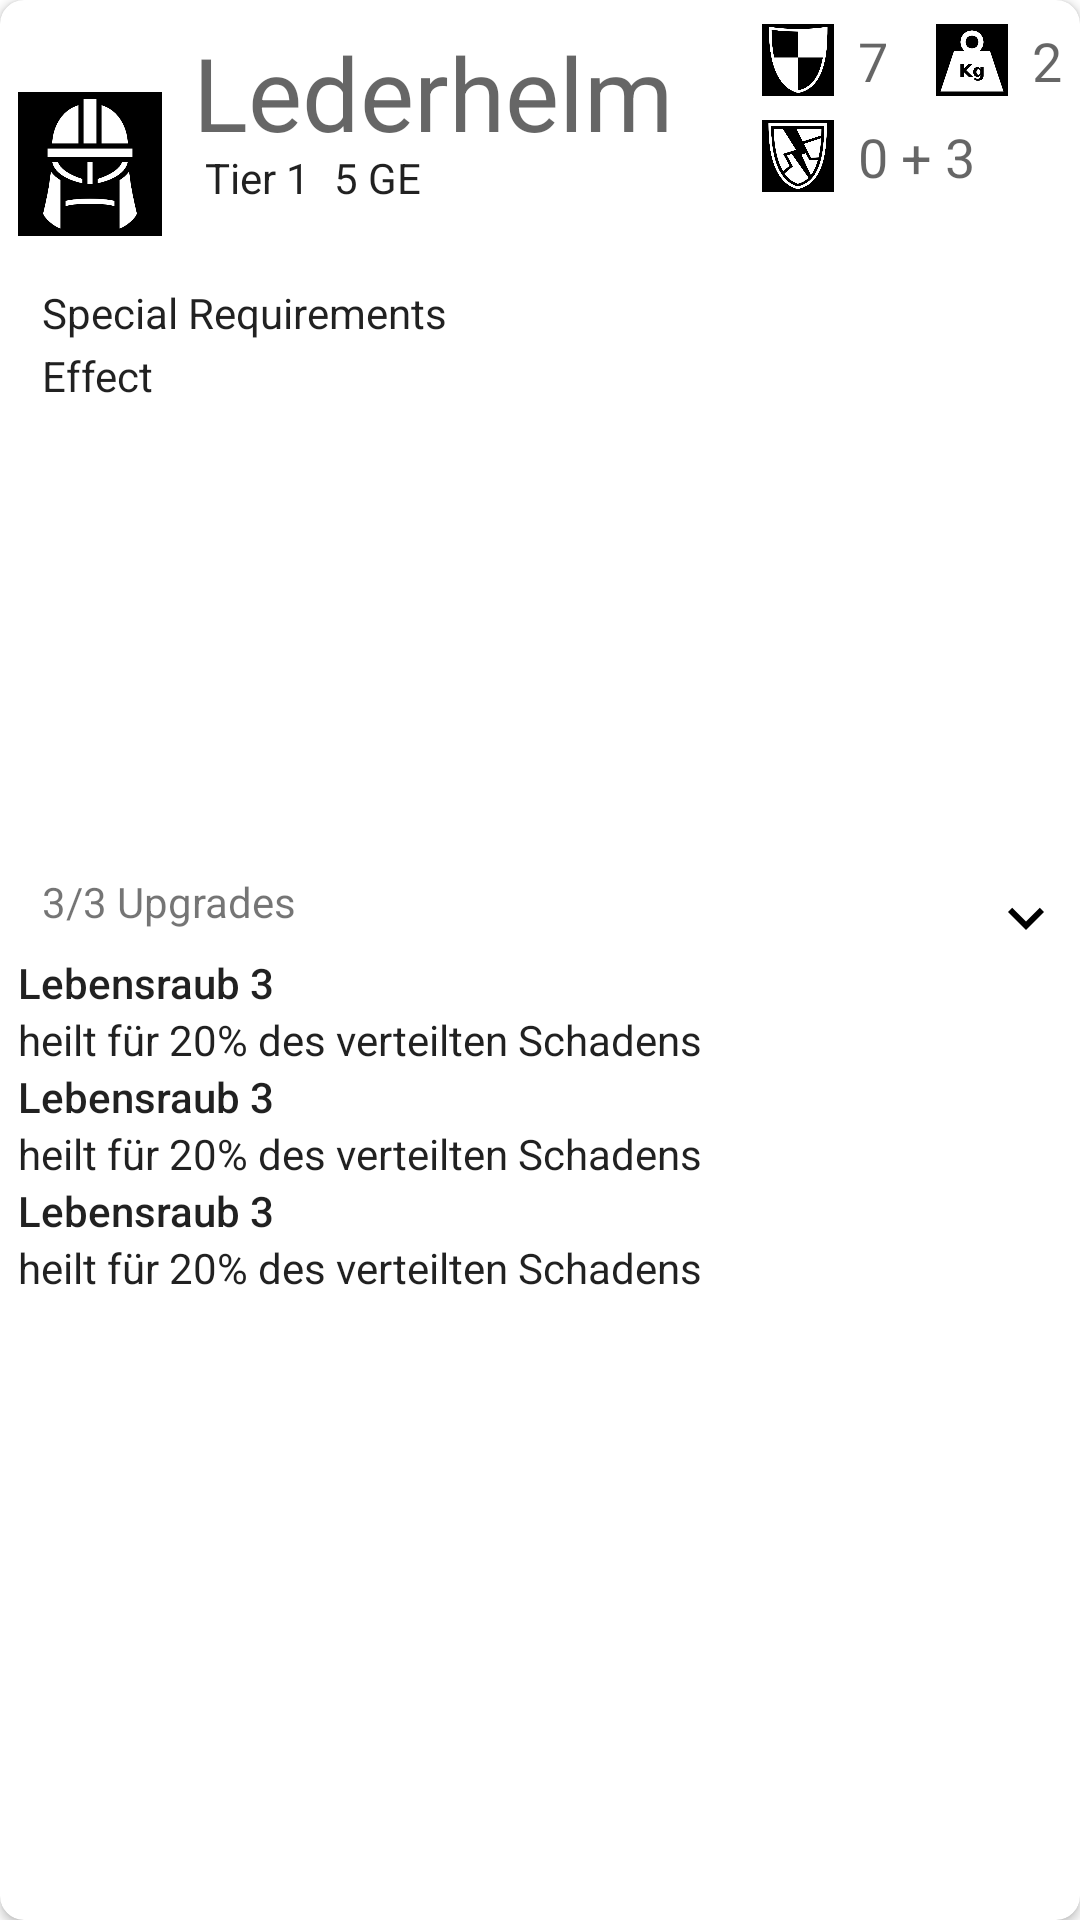

Write the Android layout XML for this screen, with the resource values it uses.
<!-- AndroidManifest.xml: application theme Theme.PnPManager -->
<!-- res/layout/armor_card.xml -->
<?xml version="1.0" encoding="utf-8"?>
<layout xmlns:tools="http://schemas.android.com/tools"
  xmlns:android="http://schemas.android.com/apk/res/android"
  xmlns:app="http://schemas.android.com/apk/res-auto">
  <data>
    <variable
      name="sessionInfo"
      type="de.pnp.manager.network.session.SessionInfo"/>
    <import type="de.pnp.manager.app.network.TCPClient"/>
  </data>

  <androidx.cardview.widget.CardView
    android:id="@+id/session_card_view"
    android:layout_width="match_parent"
    android:layout_height="300dp"
    android:layout_marginTop="10dp"
    android:layout_gravity="center"
    android:layout_marginHorizontal="20dp"
    app:cardCornerRadius="8dp"
    app:contentPaddingBottom="4dp"
    app:contentPaddingLeft="6dp"
    app:contentPaddingRight="6dp"
    >
    <LinearLayout
      android:layout_width="match_parent"
      android:layout_height="match_parent"
      android:weightSum="2"
      android:orientation="vertical">
      <androidx.constraintlayout.widget.ConstraintLayout
        android:layout_width="match_parent"
        android:layout_height="0dp"
        android:layout_weight="1">

        <TextView
          android:id="@+id/session_state_label19"
          android:layout_width="wrap_content"
          android:layout_height="wrap_content"
          android:layout_marginTop="-4dp"
          android:layout_marginStart="4dp"
          android:text="Tier 1"
          android:textAppearance="@style/TextAppearance.AppCompat.Body1"
          app:layout_constraintStart_toStartOf="@+id/session_host_label"
          app:layout_constraintTop_toBottomOf="@+id/session_host_label"/>
        <ImageView
          android:id="@+id/imageView5"
          android:layout_width="24dp"
          android:layout_height="24dp"
          android:layout_marginTop="8dp"
          app:layout_constraintStart_toStartOf="@+id/imageView3"
          app:layout_constraintTop_toBottomOf="@+id/imageView3"
          app:srcCompat="@drawable/broken_shield"/>
        <ImageView
          android:id="@+id/imageView3"
          android:layout_width="24dp"
          android:layout_height="24dp"
          android:layout_marginTop="8dp"
          android:layout_marginEnd="8dp"
          app:layout_constraintEnd_toStartOf="@+id/session_state_label5"
          app:layout_constraintTop_toTopOf="parent"
          app:srcCompat="@drawable/checked_shield"/>
        <ImageView
          android:id="@+id/imageView6"
          android:layout_width="48dp"
          android:layout_height="48dp"
          app:layout_constraintBottom_toBottomOf="parent"
          app:layout_constraintStart_toStartOf="parent"
          app:layout_constraintTop_toTopOf="parent"
          app:layout_constraintVertical_bias="0.114"
          app:srcCompat="@drawable/light_helm"/>
        <ImageView
          android:id="@+id/imageView4"
          android:layout_width="24dp"
          android:layout_height="24dp"
          android:layout_marginTop="8dp"
          android:layout_marginEnd="8dp"
          app:layout_constraintEnd_toStartOf="@+id/session_state_label6"
          app:layout_constraintTop_toTopOf="parent"
          app:srcCompat="@drawable/weight"/>
        <TextView
          android:id="@+id/session_state_label6"
          android:layout_width="wrap_content"
          android:layout_height="wrap_content"
          android:layout_marginTop="8dp"
          android:text="2"
          android:textAppearance="@style/TextAppearance.AppCompat.Medium"
          app:layout_constraintEnd_toEndOf="parent"
          app:layout_constraintTop_toTopOf="parent"/>
        <TextView
          android:id="@+id/session_state_label7"
          android:layout_width="wrap_content"
          android:layout_height="wrap_content"
          android:layout_marginBottom="8dp"
          android:layout_marginStart="8dp"
          android:text="3/3 Upgrades"
          android:textAppearance="@style/TextAppearance.AppCompat.Small"
          app:layout_constraintBottom_toBottomOf="parent"
          app:layout_constraintStart_toStartOf="parent"
          />
        <TextView
          android:id="@+id/session_state_label8"
          android:layout_width="wrap_content"
          android:layout_height="wrap_content"
          android:layout_marginStart="8dp"
          android:text="0 + 3"
          android:textAppearance="@style/TextAppearance.AppCompat.Medium"
          app:layout_constraintStart_toEndOf="@+id/imageView5"
          app:layout_constraintTop_toTopOf="@+id/imageView5"/>
        <TextView
          android:id="@+id/session_host_label"
          android:layout_width="wrap_content"
          android:layout_height="wrap_content"
          android:layout_marginTop="8dp"
          android:layout_marginStart="4dp"
          android:text="Lederhelm"
          android:textAppearance="@style/TextAppearance.AppCompat.Display1"
          app:layout_constraintEnd_toEndOf="parent"
          app:layout_constraintHorizontal_bias="0.047"
          app:layout_constraintStart_toEndOf="@+id/imageView6"
          app:layout_constraintTop_toTopOf="parent"/>
        <TextView
          android:id="@+id/session_state_label"
          android:layout_width="wrap_content"
          android:layout_height="wrap_content"
          android:layout_marginStart="8dp"
          android:text="5 GE"
          android:textAppearance="@style/TextAppearance.AppCompat.Body1"
          app:layout_constraintStart_toEndOf="@+id/session_state_label19"
          app:layout_constraintTop_toTopOf="@+id/session_state_label19"/>
        <TextView
          android:id="@+id/session_state_label4"
          android:layout_width="wrap_content"
          android:layout_height="wrap_content"
          android:layout_marginTop="16dp"
          android:layout_marginStart="8dp"
          android:text="Special Requirements"
          android:textAppearance="@style/TextAppearance.AppCompat.Body1"
          app:layout_constraintStart_toStartOf="@+id/imageView6"
          app:layout_constraintTop_toBottomOf="@+id/imageView6"/>
        <TextView
          android:id="@+id/session_state_label12"
          android:layout_width="wrap_content"
          android:layout_height="wrap_content"
          android:layout_marginTop="2dp"
          android:text="Effect"
          android:textAppearance="@style/TextAppearance.AppCompat.Body1"
          app:layout_constraintStart_toStartOf="@+id/session_state_label4"
          app:layout_constraintTop_toBottomOf="@+id/session_state_label4"/>
        <TextView
          android:id="@+id/session_state_label5"
          android:layout_width="wrap_content"
          android:layout_height="wrap_content"
          android:layout_marginTop="8dp"
          android:layout_marginEnd="16dp"
          android:text="7"
          android:textAppearance="@style/TextAppearance.AppCompat.Medium"
          app:layout_constraintEnd_toStartOf="@+id/imageView4"
          app:layout_constraintTop_toTopOf="parent"/>
        <ImageView
          android:id="@+id/imageView9"
          android:layout_width="wrap_content"
          android:layout_height="wrap_content"
          app:layout_constraintBottom_toBottomOf="parent"
          app:layout_constraintEnd_toEndOf="parent"
          app:srcCompat="@drawable/ic_expand_more_black_24dp"/>
      </androidx.constraintlayout.widget.ConstraintLayout>
      <LinearLayout
        android:layout_width="match_parent"
        android:layout_height="0dp"
        android:layout_weight="1"
        android:orientation="vertical">
        <TextView
          android:id="@+id/session_state_label9"
          android:layout_width="wrap_content"
          android:layout_height="wrap_content"
          android:text="Lebensraub 3"
          android:textAppearance="@style/TextAppearance.AppCompat.Body2"
          />
        <TextView
          android:id="@+id/session_state_label11"
          android:layout_width="wrap_content"
          android:layout_height="wrap_content"
          android:text="heilt für 20% des verteilten Schadens"
          android:textAppearance="@style/TextAppearance.AppCompat.Body1"
          />
        <TextView
          android:id="@+id/session_state_label16"
          android:layout_width="wrap_content"
          android:layout_height="wrap_content"
          android:text="Lebensraub 3"
          android:textAppearance="@style/TextAppearance.AppCompat.Body2"
          />
        <TextView
          android:id="@+id/session_state_label15"
          android:layout_width="wrap_content"
          android:layout_height="wrap_content"
          android:text="heilt für 20% des verteilten Schadens"
          android:textAppearance="@style/TextAppearance.AppCompat.Body1"
          />
        <TextView
          android:id="@+id/session_state_label18"
          android:layout_width="wrap_content"
          android:layout_height="wrap_content"
          android:text="Lebensraub 3"
          android:textAppearance="@style/TextAppearance.AppCompat.Body2"
          />
        <TextView
          android:id="@+id/session_state_label17"
          android:layout_width="wrap_content"
          android:layout_height="wrap_content"
          android:text="heilt für 20% des verteilten Schadens"
          android:textAppearance="@style/TextAppearance.AppCompat.Body1"
          />
      </LinearLayout>
    </LinearLayout>
  </androidx.cardview.widget.CardView>

</layout>
<!-- resources referenced by this layout -->
<resources>
  <!-- drawable broken_shield: png bitmap (drawable, 35085 bytes) -->
  <!-- drawable checked_shield: png bitmap (drawable, 22593 bytes) -->
  <!-- drawable ic_expand_more_black_24dp (drawable) -->
  <vector xmlns:android="http://schemas.android.com/apk/res/android"
    android:width="24.0dp"
    android:height="24.0dp"
    android:viewportWidth="24.0"
    android:viewportHeight="24.0">
    <path
      android:fillColor="#FF000000"
      android:pathData="M16.6,8.6l-4.6,4.599999 -4.6,-4.599999 -1.4,1.4 6.0,6.0 6.0,-6.0z"/>
  </vector>
  <!-- drawable light_helm: png bitmap (drawable, 20835 bytes) -->
  <!-- drawable weight: png bitmap (drawable, 20029 bytes) -->
  <style name="Theme.PnPManager" parent="Theme.MaterialComponents.DayNight.DarkActionBar">
      
      <item name="colorPrimary">@color/purple_500</item>
      <item name="colorPrimaryVariant">@color/purple_700</item>
      <item name="colorOnPrimary">@color/white</item>
      
      <item name="colorSecondary">@color/teal_200</item>
      <item name="colorSecondaryVariant">@color/teal_700</item>
      <item name="colorOnSecondary">@color/black</item>
      
      <item name="android:statusBarColor" tools:targetApi="l">?attr/colorPrimaryVariant</item>
      
    </style>
  <color name="purple_500">#FF6200EE</color>
  <color name="purple_700">#FF3700B3</color>
  <color name="white">#FFFFFFFF</color>
  <color name="teal_200">#FF03DAC5</color>
  <color name="teal_700">#FF018786</color>
  <color name="black">#FF000000</color>
</resources>
